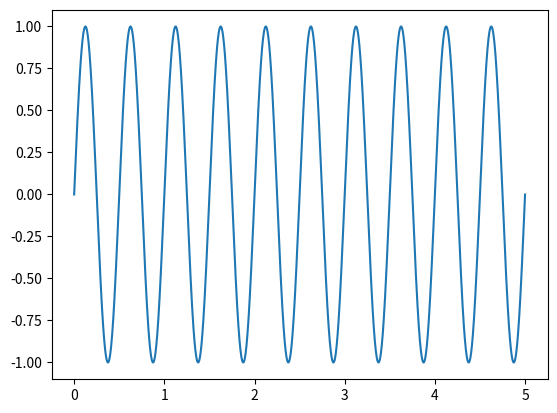

This figure's Python source:
# Crear una señal senoidal

#Dummy sine plot
import math 
import numpy as np
import matplotlib.pyplot as plt

#a = [0, np.pi/4, np.pi/2, np.pi*(3/4), np.pi, np.pi*(5/4), np.pi(3/2)]
# a= np.linspace(0,np.pi*2, 100)
# plt.plot (np.sin(a))
# plt.show()

#Elegant sine plot
fs= 1000 #in Hz
stop= 5  #in seconds
f= 2 # in Hz

t= np.linspace(0,stop, fs*stop)
y= np.sin(2*np.pi*f*t)
plt.plot(t,y)
plt.show()

